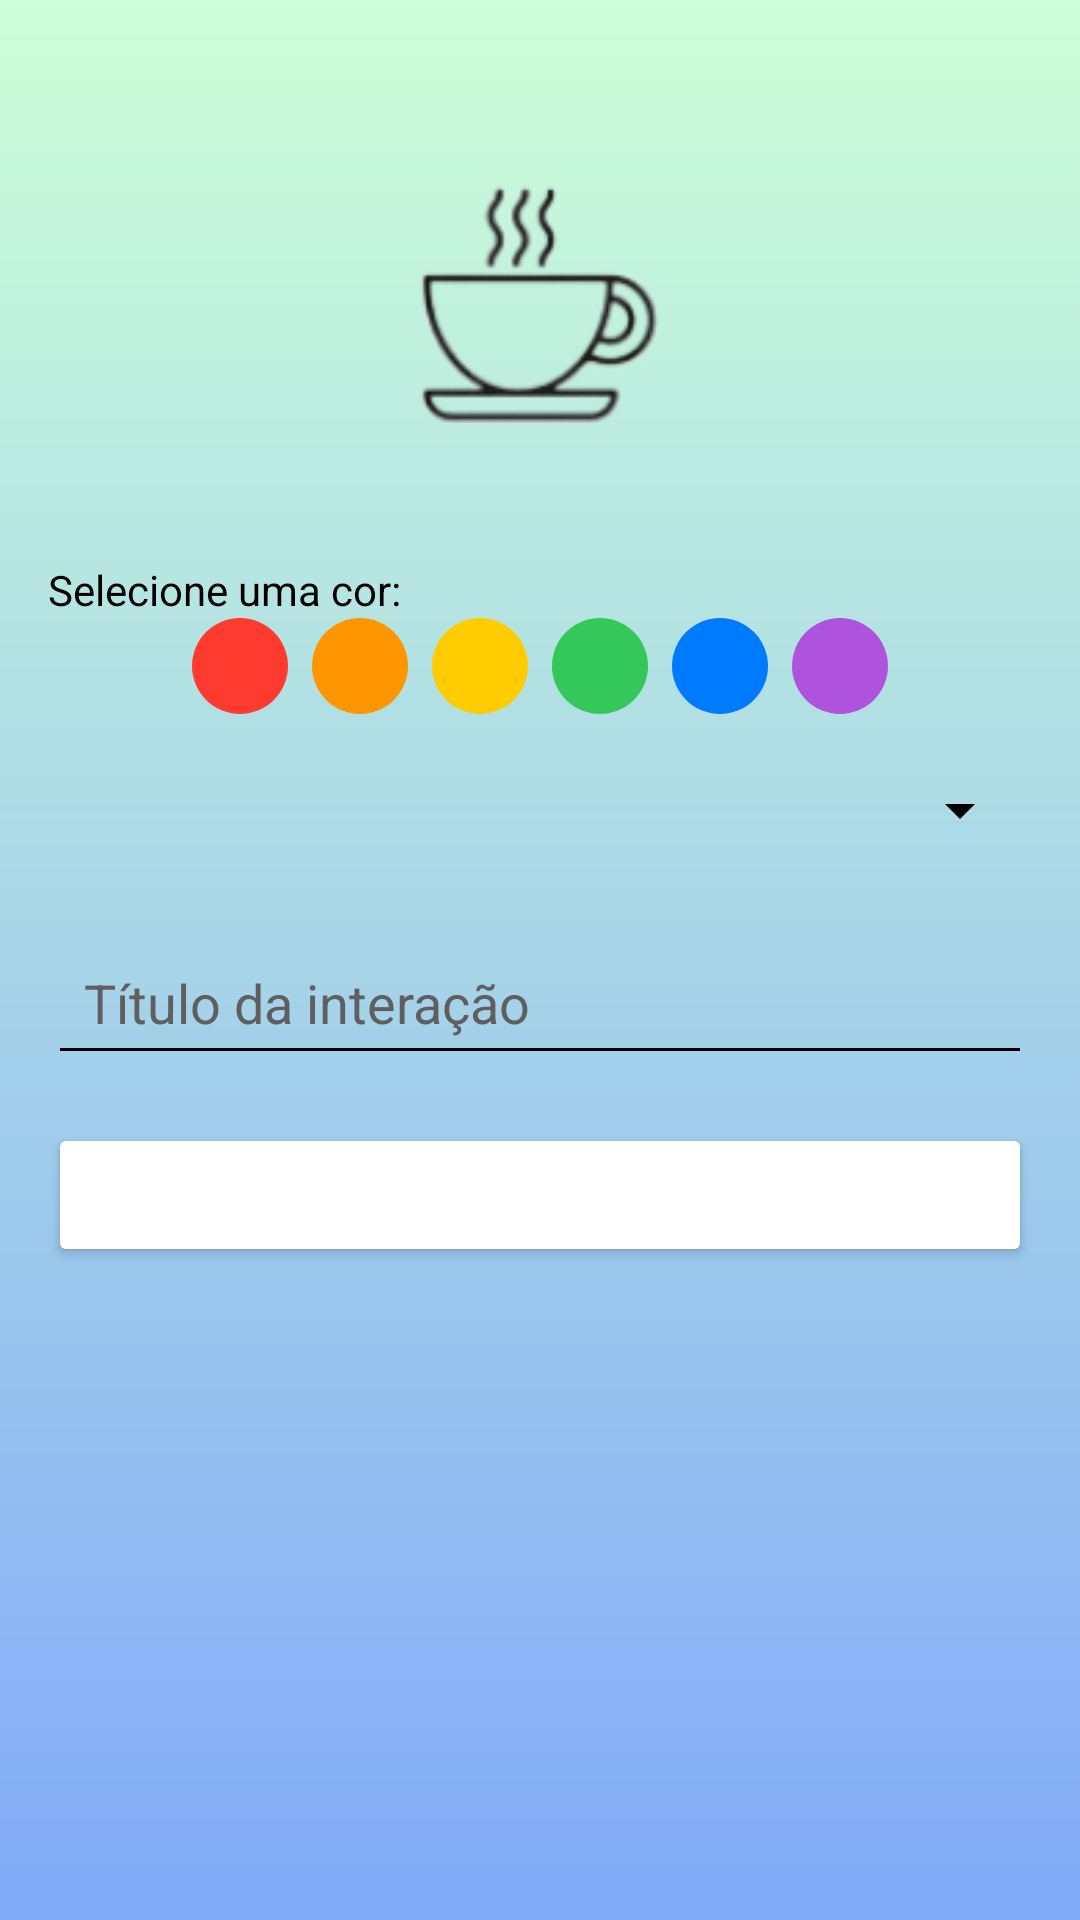

Reconstruct the res/layout file that produces this screen, plus the resources it refers to.
<!-- AndroidManifest.xml: application theme Theme.App_PI2 -->
<!-- res/layout/activity_nova_interacao.xml -->
<?xml version="1.0" encoding="utf-8"?>
<ScrollView xmlns:android="http://schemas.android.com/apk/res/android"
    xmlns:app="http://schemas.android.com/apk/res-auto"
    android:layout_width="match_parent"
    android:layout_height="match_parent"
    android:background="@drawable/bg_gradient"
    android:padding="16dp">

    <LinearLayout
        android:orientation="vertical"
        android:layout_width="match_parent"
        android:layout_height="wrap_content">

        <ImageView
            android:id="@+id/imgInteracao"
            android:layout_width="143dp"
            android:layout_height="139dp"
            android:layout_gravity="center_horizontal"
            android:layout_marginTop="16dp"
            android:src="@drawable/alm_cafe_1" />

        <TextView
            android:layout_width="wrap_content"
            android:layout_height="wrap_content"
            android:layout_marginTop="16dp"
            android:text="Selecione uma cor:"
            android:textColor="@color/black" />

        <LinearLayout
            android:layout_width="match_parent"
            android:layout_height="wrap_content"
            android:gravity="center"
            android:orientation="horizontal">

            <RadioGroup
                android:id="@+id/rgCores"
                android:layout_width="wrap_content"
                android:layout_height="wrap_content"
                android:orientation="horizontal">

                <RadioButton
                    android:id="@+id/corVermelho"
                    android:layout_width="32dp"
                    android:layout_height="32dp"
                    android:layout_marginEnd="8dp"
                    android:background="@drawable/cor_vermelho"
                    android:button="@null" />

                <RadioButton
                    android:id="@+id/corLaranja"
                    android:layout_width="32dp"
                    android:layout_height="32dp"
                    android:layout_marginEnd="8dp"
                    android:background="@drawable/cor_laranja"
                    android:button="@null" />

                <RadioButton
                    android:id="@+id/corAmarelo"
                    android:layout_width="32dp"
                    android:layout_height="32dp"
                    android:layout_marginEnd="8dp"
                    android:background="@drawable/cor_amarelo"
                    android:button="@null" />

                <RadioButton
                    android:id="@+id/corVerde"
                    android:layout_width="32dp"
                    android:layout_height="32dp"
                    android:layout_marginEnd="8dp"
                    android:background="@drawable/cor_verde"
                    android:button="@null" />

                <RadioButton
                    android:id="@+id/corAzul"
                    android:layout_width="32dp"
                    android:layout_height="32dp"
                    android:layout_marginEnd="8dp"
                    android:background="@drawable/cor_azul"
                    android:button="@null" />

                <RadioButton
                    android:id="@+id/corRoxo"
                    android:layout_width="32dp"
                    android:layout_height="32dp"
                    android:background="@drawable/cor_roxo"
                    android:button="@null" />

            </RadioGroup>
        </LinearLayout>

        <Spinner
            android:id="@+id/spinnerCategoria"
            android:layout_width="match_parent"
            android:layout_height="wrap_content"
            android:layout_marginTop="8dp"
            android:backgroundTint="#000000"
            android:minHeight="48dp"
            android:paddingVertical="8dp"
            android:textColorHint="@color/black"
            android:textColor="@color/black" />

        <EditText
            android:id="@+id/etTituloInteracao"
            android:layout_width="match_parent"
            android:layout_height="wrap_content"
            android:minHeight="48dp"
            android:padding="12dp"
            android:layout_marginTop="16dp"
            android:hint="Título da interação"
            android:textColor="#282828"
            android:textColorHint="#5F5F5F"
            android:backgroundTint="@color/black"/>

        <Button
            android:id="@+id/btnSalvarInteracao"
            android:layout_width="match_parent"
            android:layout_height="wrap_content"
            android:layout_marginTop="16dp"
            android:backgroundTint="@color/cor_botao_primario"
            android:text="Salvar"
            android:textColor="@color/white" />

        <FrameLayout
            android:id="@+id/fragment_container_view"
            android:layout_width="match_parent"
            android:layout_height="wrap_content"
            android:layout_marginTop="16dp" />

    </LinearLayout>

</ScrollView>
<!-- resources referenced by this layout -->
<resources>
  <!-- drawable alm_cafe_1: png bitmap (drawable, 12285 bytes) -->
  <!-- drawable bg_gradient (drawable) -->
  <?xml version="1.0" encoding="utf-8"?>
  <shape xmlns:android="http://schemas.android.com/apk/res/android"
      android:shape="rectangle">
      <gradient
          android:startColor="#81aaf8"
          android:endColor="#cdffd8"
          android:angle="90"/>
  </shape>
  <!-- drawable cor_amarelo (drawable) -->
  <?xml version="1.0" encoding="utf-8"?>
  <shape xmlns:android="http://schemas.android.com/apk/res/android"
      android:shape="oval">
  
      <size
          android:width="32dp"
          android:height="32dp" />
  
      <solid android:color="#FFCC00"/>
  </shape>
  <!-- drawable cor_azul (drawable) -->
  <?xml version="1.0" encoding="utf-8"?>
  <shape xmlns:android="http://schemas.android.com/apk/res/android"
      android:shape="oval">
  
      <size
          android:width="32dp"
          android:height="32dp" />
  
      <solid android:color="#007AFF"/>
  </shape>
  <!-- drawable cor_laranja (drawable) -->
  <?xml version="1.0" encoding="utf-8"?>
  <shape xmlns:android="http://schemas.android.com/apk/res/android"
      android:shape="oval">
  
      <size
          android:width="32dp"
          android:height="32dp" />
  
      <solid android:color="#FF9500"/>
  </shape>
  <!-- drawable cor_roxo (drawable) -->
  <?xml version="1.0" encoding="utf-8"?>
  <shape xmlns:android="http://schemas.android.com/apk/res/android"
      android:shape="oval">
  
      <size
          android:width="32dp"
          android:height="32dp" />
  
      <solid android:color="#AF52DE"/>
  </shape>
  <!-- drawable cor_verde (drawable) -->
  <?xml version="1.0" encoding="utf-8"?>
  <shape xmlns:android="http://schemas.android.com/apk/res/android"
      android:shape="oval">
  
      <size
          android:width="32dp"
          android:height="32dp" />
  
      <solid android:color="#34C759"/>
  </shape>
  <!-- drawable cor_vermelho (drawable) -->
  <?xml version="1.0" encoding="utf-8"?>
  <shape xmlns:android="http://schemas.android.com/apk/res/android"
      android:shape="oval">
  
      <size
          android:width="32dp"
          android:height="32dp" />
  
      <solid android:color="#FF3B30"/>
  </shape>
  <style name="Theme.App_PI2" parent="Base.Theme.App_PI2" />
  <style name="Base.Theme.App_PI2" parent="Theme.Material3.DayNight.NoActionBar">
  
          
          <item name="colorPrimary">@color/primary</item>
          <item name="colorOnPrimary">@color/on_primary</item>
  
          
          <item name="android:windowBackground">@color/bg_primary</item>
          <item name="colorSurface">@color/surface_color</item>
  
          
          <item name="android:textColor">@color/text_primary</item>
  
          
          <item name="android:statusBarColor">@android:color/transparent</item>
  
          
          <item name="android:navigationBarColor">@color/bg_primary</item>
  
          <item name="ic_perfil">@drawable/ic_black_perfil</item>
  
          <item name="ic_config">@drawable/ic_black_config</item>
      </style>
  <color name="primary">#A4D8FF</color>
  <color name="on_primary">#35393C</color>
  <color name="bg_primary">#F9F9F9</color>
  <color name="surface_color">#D8D8D8</color>
  <color name="text_primary">#35393C</color>
  <!-- drawable ic_black_perfil: png bitmap (drawable, 1180 bytes) -->
  <!-- not gathered from this repository: default colours our renderer supplied (Android Studio template values) -->
  <color name="black">#FF000000</color>
  <color name="white">#FFFFFFFF</color>
</resources>
